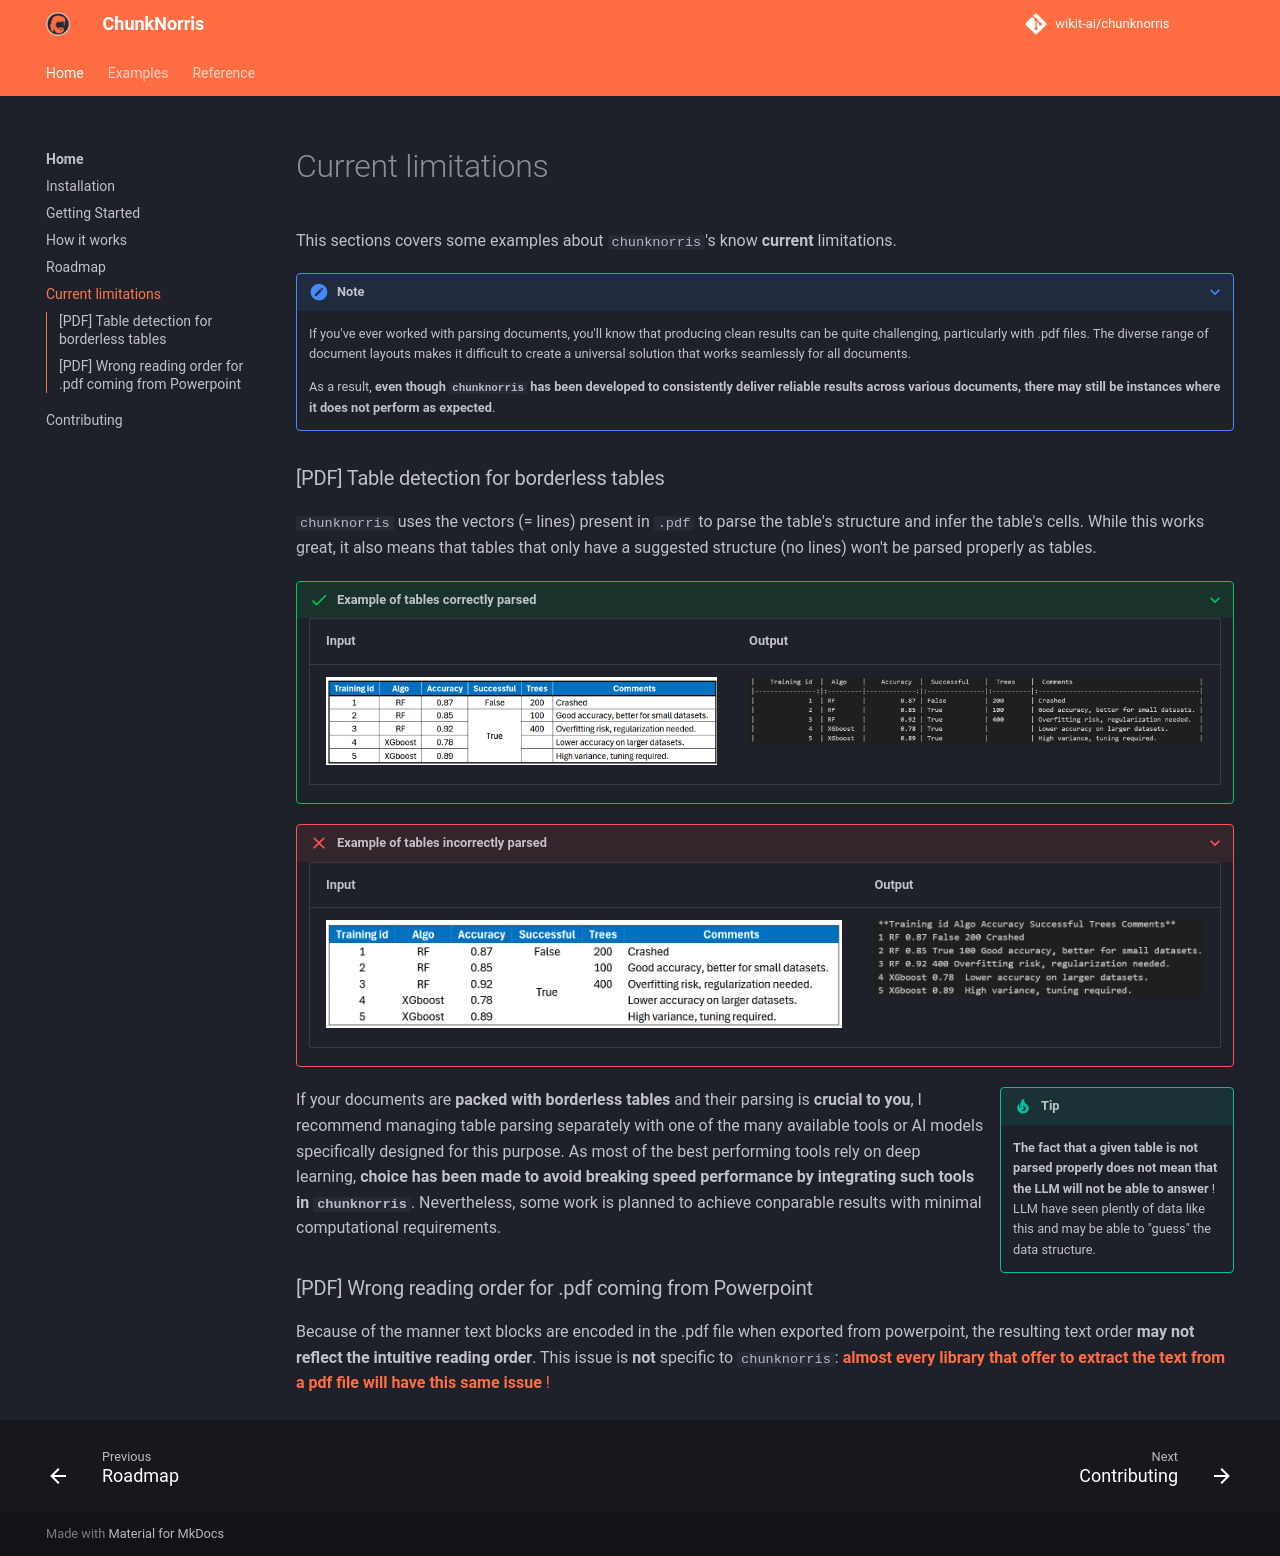

repository: wikit-ai/chunknorris · page: pages/current_limitations/index.html · generator: mkdocs

# Current limitations

This sections covers some examples about ``chunknorris``'s know **current** limitations.

???+ note

    If you've ever worked with parsing documents, you'll know that producing clean results can be quite challenging, particularly with .pdf files. The diverse range of document layouts makes it difficult to create a universal solution that works seamlessly for all documents. 
    
    As a result, **even though ``chunknorris`` has been developed to consistently deliver reliable results across various documents, there may still be instances where it does not perform as expected**.



### [PDF] Table detection for borderless tables

``chunknorris`` uses the vectors (= lines) present in ``.pdf`` to parse the table's structure and infer the table's cells. While this works great, it also means that tables that only have a suggested structure (no lines) won't be parsed properly as tables.

???+ success "Example of tables correctly parsed"

    | Input | Output |
    |-------|--------|
    | ![](../assets/pages/table_with_lines.png) | ![](../assets/pages/table_with_lines_output.png) |

???+ failure "Example of tables incorrectly parsed"

    | Input | Output |
    |-------|--------|
    | ![](../assets/pages/table_without_lines.png) | ![](../assets/pages/table_without_lines_output.png) |

!!! tip inline end

    **The fact that a given table is not parsed properly does not mean that the LLM will not be able to answer** ! LLM have seen plently of data like this and may be able to "guess" the data structure.

If your documents are **packed with borderless tables** and their parsing is **crucial to you**, I recommend managing table parsing separately with one of the many available tools or AI models specifically designed for this purpose. As most of the best performing tools rely on deep learning, **choice has been made to avoid breaking speed performance by integrating such tools in ``chunknorris``**. Nevertheless, some work is planned to achieve conparable results with minimal computational requirements.

### [PDF] Wrong reading order for .pdf coming from Powerpoint

Because of the manner text blocks are encoded in the .pdf file when exported from powerpoint, the resulting text order **may not reflect the intuitive reading order**. This issue is **not** specific to ``chunknorris``: <span style="color:#FF6E42">**almost every library that offer to extract the text from a pdf file will have this same issue** !<span>
